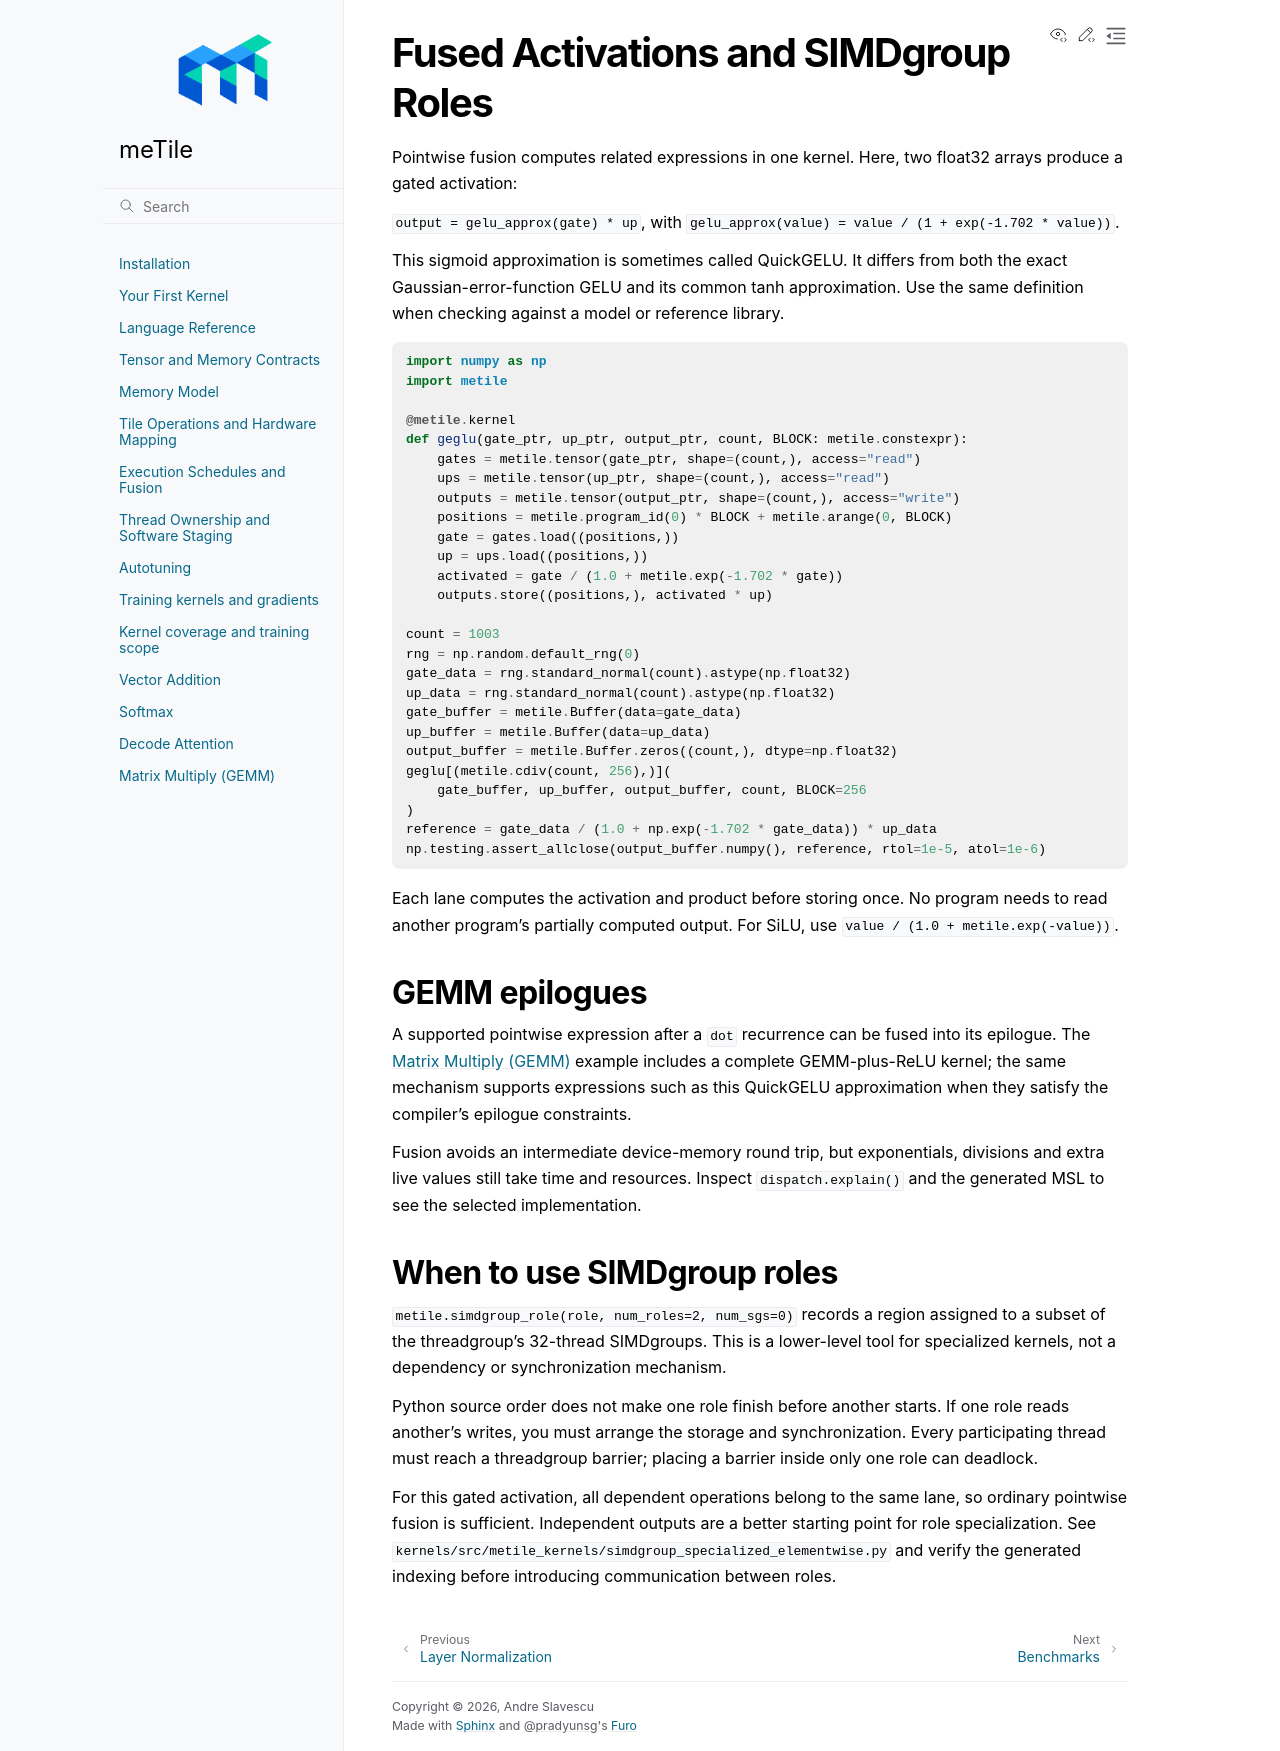

repository: AndreSlavescu/meTile · page: docs/examples/fused-activations.html · generator: sphinx

Fused Activations and SIMDgroup Roles
=======================================

Pointwise fusion computes related expressions in one kernel. Here, two
float32 arrays produce a gated activation:

``output = gelu_approx(gate) * up``, with
``gelu_approx(value) = value / (1 + exp(-1.702 * value))``.

This sigmoid approximation is sometimes called QuickGELU. It differs from
both the exact Gaussian-error-function GELU and its common tanh approximation.
Use the same definition when checking against a model or reference library.

.. code-block:: python

   import numpy as np
   import metile

   @metile.kernel
   def geglu(gate_ptr, up_ptr, output_ptr, count, BLOCK: metile.constexpr):
       gates = metile.tensor(gate_ptr, shape=(count,), access="read")
       ups = metile.tensor(up_ptr, shape=(count,), access="read")
       outputs = metile.tensor(output_ptr, shape=(count,), access="write")
       positions = metile.program_id(0) * BLOCK + metile.arange(0, BLOCK)
       gate = gates.load((positions,))
       up = ups.load((positions,))
       activated = gate / (1.0 + metile.exp(-1.702 * gate))
       outputs.store((positions,), activated * up)

   count = 1003
   rng = np.random.default_rng(0)
   gate_data = rng.standard_normal(count).astype(np.float32)
   up_data = rng.standard_normal(count).astype(np.float32)
   gate_buffer = metile.Buffer(data=gate_data)
   up_buffer = metile.Buffer(data=up_data)
   output_buffer = metile.Buffer.zeros((count,), dtype=np.float32)
   geglu[(metile.cdiv(count, 256),)](
       gate_buffer, up_buffer, output_buffer, count, BLOCK=256
   )
   reference = gate_data / (1.0 + np.exp(-1.702 * gate_data)) * up_data
   np.testing.assert_allclose(output_buffer.numpy(), reference, rtol=1e-5, atol=1e-6)

Each lane computes the activation and product before storing once. No program
needs to read another program's partially computed output. For SiLU, use
``value / (1.0 + metile.exp(-value))``.

GEMM epilogues
--------------

A supported pointwise expression after a ``dot`` recurrence can be fused
into its epilogue. The :doc:`matmul` example includes a complete GEMM-plus-ReLU
kernel; the same mechanism supports expressions such as this QuickGELU
approximation when they satisfy the compiler's epilogue constraints.

Fusion avoids an intermediate device-memory round trip, but exponentials,
divisions and extra live values still take time and resources. Inspect
``dispatch.explain()`` and the generated MSL to see the selected implementation.

When to use SIMDgroup roles
-----------------------------

``metile.simdgroup_role(role, num_roles=2, num_sgs=0)`` records a region
assigned to a subset of the threadgroup's 32-thread SIMDgroups. This is a
lower-level tool for specialized kernels, not a dependency or synchronization
mechanism.

Python source order does not make one role finish before another starts.
If one role reads another's writes, you must arrange the storage and
synchronization. Every participating thread must reach a threadgroup barrier;
placing a barrier inside only one role can deadlock.

For this gated activation, all dependent operations belong to the same lane,
so ordinary pointwise fusion is sufficient. Independent outputs are a better
starting point for role specialization. See
``kernels/src/metile_kernels/simdgroup_specialized_elementwise.py`` and verify the
generated indexing before introducing communication between roles.
